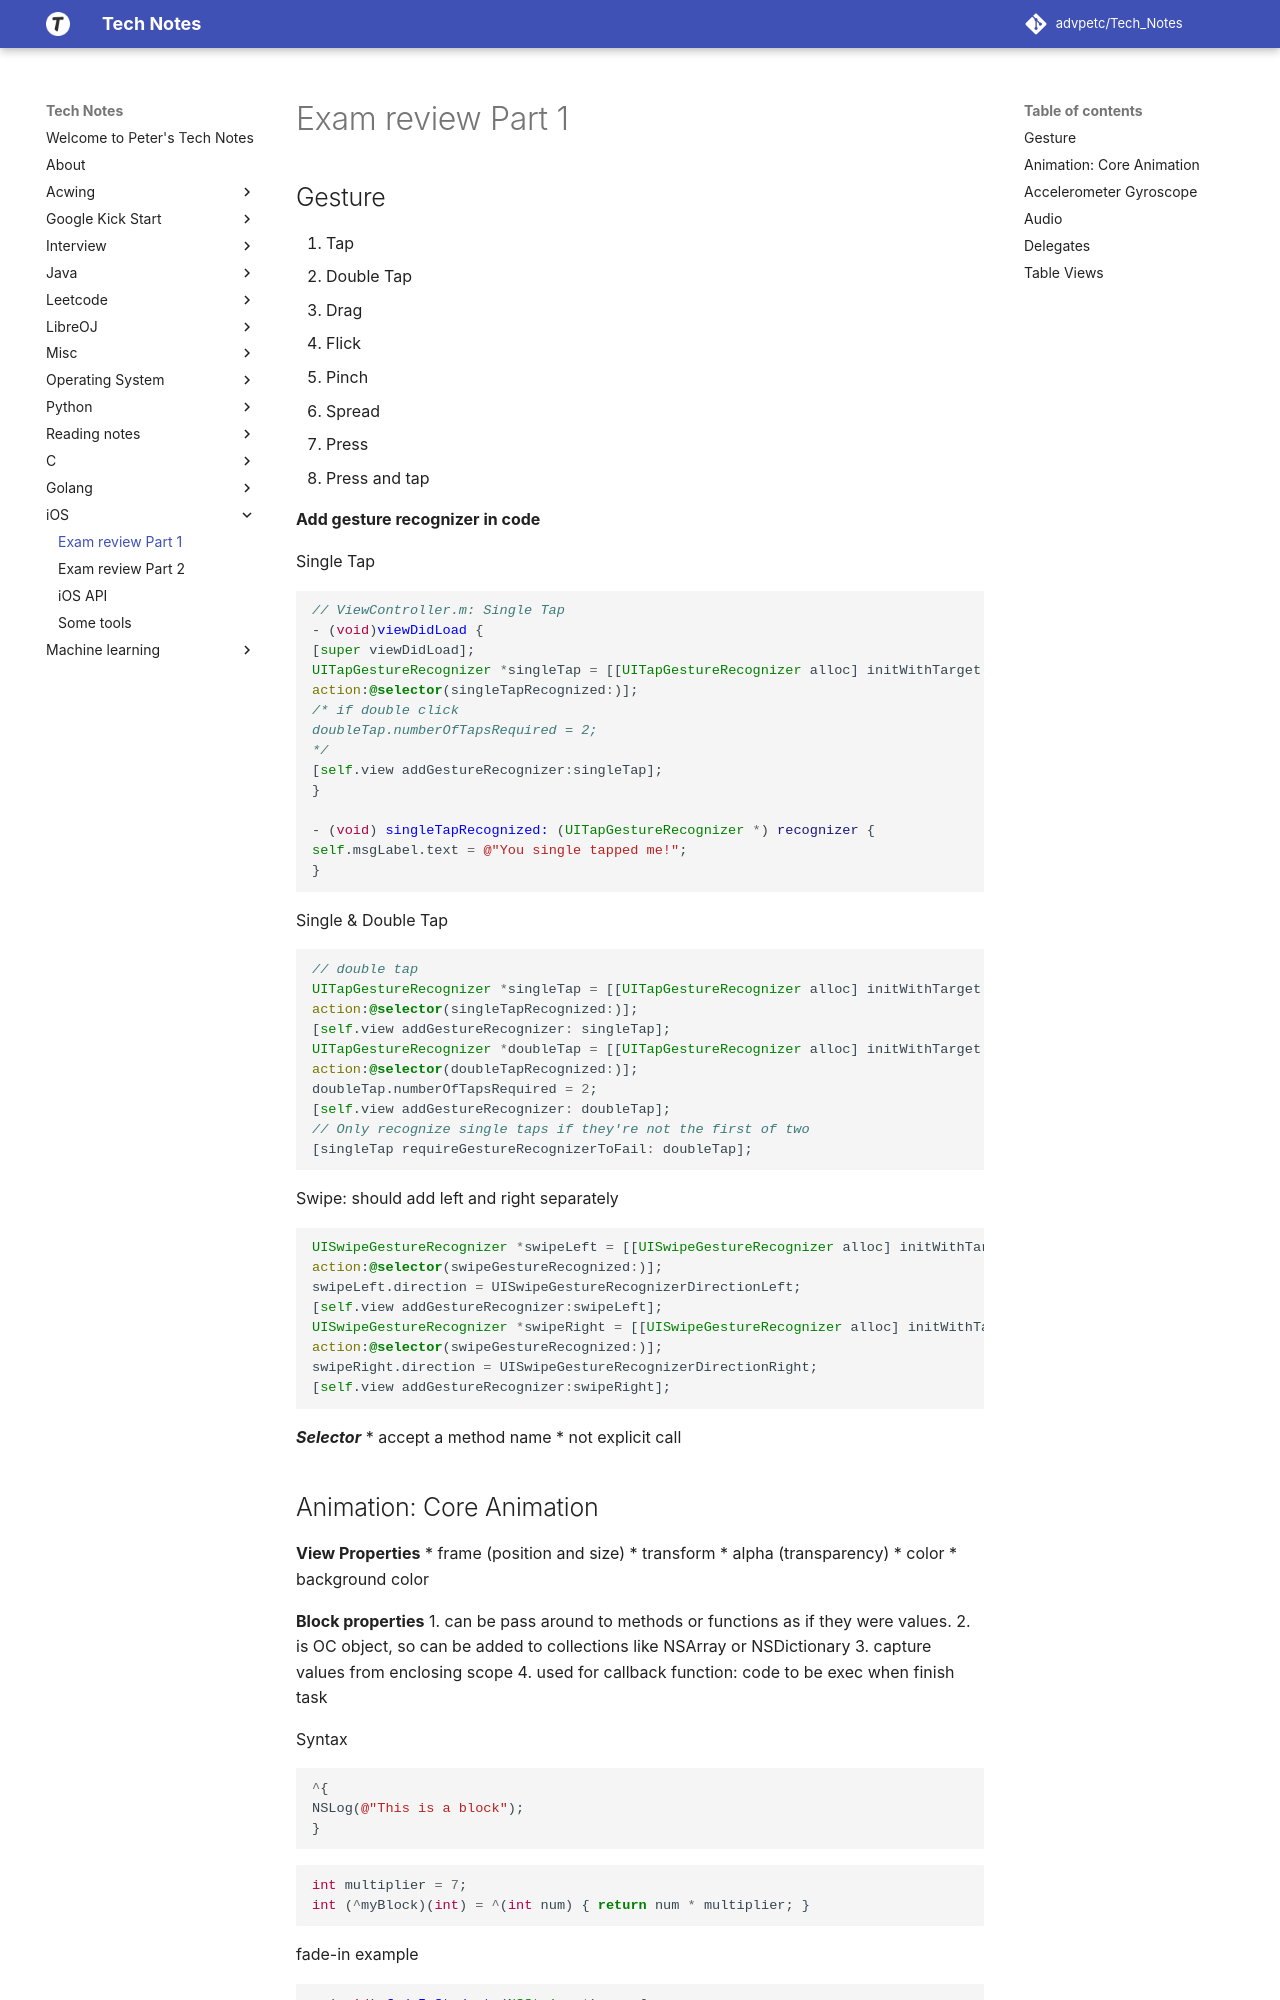

repository: advpetc/tech_notes · page: iOS/exam-ii-review-part-one/index.html · generator: mkdocs

# Exam review Part 1

## Gesture

1. Tap
2. Double Tap
3. Drag
4. Flick
5. Pinch
6. Spread
7. Press
8. Press and tap

**Add gesture recognizer in code**

Single Tap
```objective-c
// ViewController.m: Single Tap
- (void)viewDidLoad {
[super viewDidLoad];
UITapGestureRecognizer *singleTap = [[UITapGestureRecognizer alloc] initWithTarget:self
action:@selector(singleTapRecognized:)];
/* if double click
doubleTap.numberOfTapsRequired = 2;
*/
[self.view addGestureRecognizer:singleTap];
}

- (void) singleTapRecognized: (UITapGestureRecognizer *) recognizer {
self.msgLabel.text = @"You single tapped me!";
}
```

Single & Double Tap
```objective-c
// double tap
UITapGestureRecognizer *singleTap = [[UITapGestureRecognizer alloc] initWithTarget:self
action:@selector(singleTapRecognized:)];
[self.view addGestureRecognizer: singleTap];
UITapGestureRecognizer *doubleTap = [[UITapGestureRecognizer alloc] initWithTarget:self
action:@selector(doubleTapRecognized:)];
doubleTap.numberOfTapsRequired = 2;
[self.view addGestureRecognizer: doubleTap];
// Only recognize single taps if they're not the first of two
[singleTap requireGestureRecognizerToFail: doubleTap];
```

Swipe: should add left and right separately
```objective-c
UISwipeGestureRecognizer *swipeLeft = [[UISwipeGestureRecognizer alloc] initWithTarget:self
action:@selector(swipeGestureRecognized:)];
swipeLeft.direction = UISwipeGestureRecognizerDirectionLeft;
[self.view addGestureRecognizer:swipeLeft];
UISwipeGestureRecognizer *swipeRight = [[UISwipeGestureRecognizer alloc] initWithTarget:self
action:@selector(swipeGestureRecognized:)];
swipeRight.direction = UISwipeGestureRecognizerDirectionRight;
[self.view addGestureRecognizer:swipeRight];
```

***Selector***
* accept a method name
* not explicit call

## Animation: Core Animation

**View Properties**
* frame (position and size)
* transform
* alpha (transparency)
* color
* background color

**Block properties**
1. can be pass around to methods or functions as if they were values.
2. is OC object, so can be added to collections like NSArray or NSDictionary
3. capture values from enclosing scope
4. used for callback function: code to be exec when finish task

Syntax
```objective-c
^{
NSLog(@"This is a block");
}
```

```objective-c
int multiplier = 7;
int (^myBlock)(int) = ^(int num) { return num * multiplier; }
```

fade-in example
```objective-c
- (void) fadeInStudent:(NSString *) name{
// Alpha = 0 means the text is transparent
self.nameLabel.alpha = 0;
self.nameLabel.text = name;
[UIView animateWithDuration:1.0 animations:^{
// Fade in the text of the label
self.nameLabel.alpha = 1;
}];
}
```

more examples:
```objective-c
// fade in nameLabel
- (void) animateStudent:(NSString *)name{
self.nameLabel.text = name;
[UIView animateWithDuration:1.0 animations:^{
self.nameLabel.alpha = 1;
}];
}

// fade out then fade in
- (void)displayStudent:(NSString *)name{
[UIView animateWithDuration:1.0 animations:^{
// Fade out old text of label
self.nameLabel.alpha = 0;
} completion:^(BOOL finished) {
// Upon completion, call animateStudent
[self animateStudent:name];
}];
}
```
